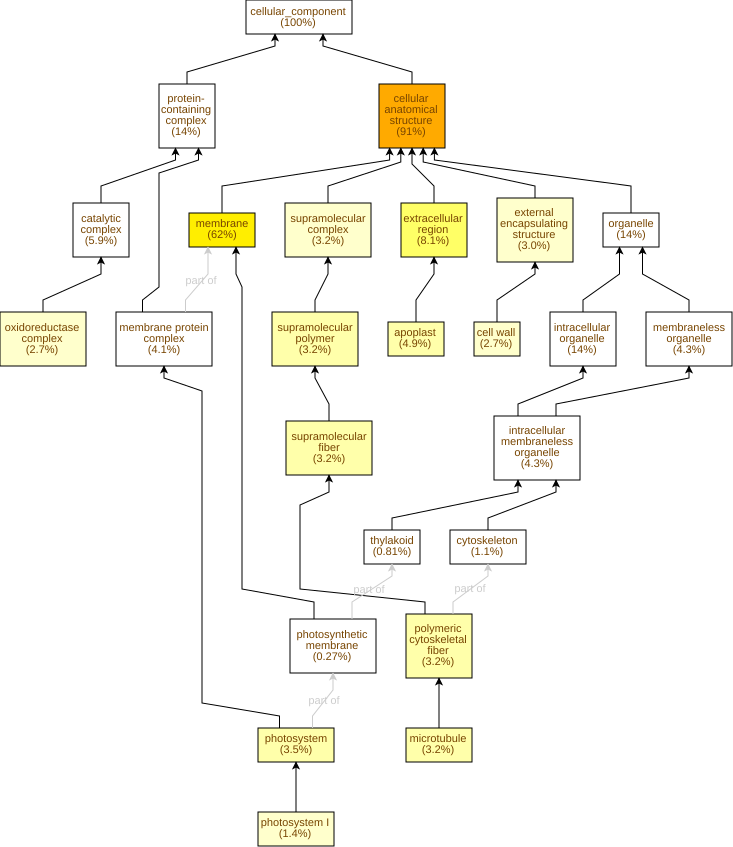

Values plotted in this chart, from the file beside it:
GO Term	Study #	Study Freq.	Pop. Freq.	p-value	q-value	name	gene products
GO:0110165	338	91%	79%	8.05E-12	8.94E-10	cellular anatomical structure	Cc07g12380,Cc03g05360,Cc01g19900,Cc06g20…
GO:0016020	229	62%	47%	2.29E-10	1.27E-8	membrane	Cc03g05360,Cc01g19900,Cc06g20230,Cc01g12…
GO:0005576	30	8.1%	3.0%	1.19E-7	4.41E-6	extracellular region	Cc02g33140,Cc02g07670,Cc02g17410,Cc11g12…
GO:0009521	13	3.5%	0.91%	8.14E-6	2.26E-4	photosystem	Cc01g15890,Cc05g00840,Cc10g12590,Cc02g11…
GO:0048046	18	4.9%	1.6%	1.32E-5	2.92E-4	apoplast	Cc07g14670,Cc02g33140,Cc06g01620,Cc02g17…
GO:0099513	12	3.2%	0.91%	4.8E-5	8.87E-4	polymeric cytoskeletal fiber	Cc11g13960,Cc09g07580,Cc04g10460,Cc07g03…
GO:0099512	12	3.2%	0.91%	4.8E-5	8.87E-4	supramolecular fiber	Cc11g13960,Cc09g07580,Cc04g10460,Cc07g03…
GO:0005874	12	3.2%	0.91%	4.8E-5	8.87E-4	microtubule	Cc11g13960,Cc09g07580,Cc04g10460,Cc07g03…
GO:0099081	12	3.2%	0.91%	4.8E-5	8.87E-4	supramolecular polymer	Cc11g13960,Cc09g07580,Cc04g10460,Cc07g03…
GO:0099080	12	3.2%	1.0%	1.37E-4	1.52E-3	supramolecular complex	Cc11g13960,Cc09g07580,Cc04g10460,Cc07g03…
GO:1990204	10	2.7%	0.77%	2.22E-4	2.24E-3	oxidoreductase complex	Cc11g04720,Cc05g00840,Cc07g05350,Cc06g18…
GO:0030312	11	3.0%	0.91%	2.48E-4	2.3E-3	external encapsulating structure	Cc02g20260,Cc02g33140,Cc02g24560,Cc02g11…
GO:0005618	10	2.7%	0.82%	4.49E-4	3.83E-3	cell wall	Cc02g20260,Cc02g33140,Cc02g11660,Cc07g07…
GO:0009522	5	1.4%	0.24%	6.33E-4	5.02E-3	photosystem I	Cc01g15890,Cc10g12590,Cc09g08490,Cc09g06…
GO:0009654	7	1.9%	0.53%	1.88E-3	0.0139	photosystem II oxygen evolving complex	Cc11g04720,Cc05g00840,Cc07g05350,Cc02g11…
GO:0009523	8	2.2%	0.68%	2.06E-3	0.0143	photosystem II	Cc08g01300,Cc11g04720,Cc05g00840,Cc06g11…
GO:0019898	6	1.6%	0.44%	3.4E-3	0.0222	extrinsic component of membrane	Cc11g04720,Cc05g00840,Cc02g11770,Cc05g13…
GO:0009538	3	0.81%	0.15%	0.0108	0.0668	photosystem I reaction center	Cc01g15890,Cc09g06610,Cc04g03050
GO:0009579	3	0.81%	0.15%	0.0108	0.0668	thylakoid	Cc04g03020,Cc02g38860,Cc02g39980
GO:0009331	2	0.54%	0.15%	0.0947	0.526	glycerol-3-phosphate dehydrogenase (FAD)…	Cc06g18090,Cc02g05320
GO:0080085	1	0.27%	0.03%	0.109	0.576	signal recognition particle, chloroplast…	Cc10g12130
GO:0009512	1	0.27%	0.03%	0.109	0.576	cytochrome b6f complex	Cc02g18220
GO:0000930	1	0.27%	0.03%	0.109	0.576	gamma-tubulin complex	Cc04g10460
GO:0080008	1	0.27%	0.03%	0.109	0.576	Cul4-RING E3 ubiquitin ligase complex	Cc01g14160
GO:0016459	3	0.81%	0.32%	0.109	0.576	myosin complex	Cc03g06980,Cc11g00550,Cc05g12710
GO:0009507	3	0.81%	0.32%	0.109	0.576	chloroplast	Cc07g15630,Cc10g12130,Cc07g06010
GO:0000808	2	0.54%	0.18%	0.132	0.576	origin recognition complex	Cc10g04310,Cc10g10830
GO:0005819	2	0.54%	0.18%	0.132	0.576	spindle	Cc07g12970,Cc08g13550
GO:0005829	2	0.54%	0.18%	0.132	0.576	cytosol	Cc02g09750,Cc11g15310
GO:0009536	3	0.81%	0.35%	0.134	0.576	plastid	Cc07g15630,Cc10g12130,Cc07g06010
GO:0005856	4	1.1%	0.56%	0.145	0.576	cytoskeleton	Cc06g07980,Cc07g12380,Cc03g06020,Cc02g16…
GO:0015629	3	0.81%	0.41%	0.19	0.658	actin cytoskeleton	Cc06g07980,Cc03g06020,Cc02g16310
GO:0008622	1	0.27%	0.06%	0.206	0.693	epsilon DNA polymerase complex	Cc01g09530
GO:0005664	1	0.27%	0.06%	0.206	0.693	nuclear origin of replication recognitio…	Cc10g10830
GO:1904423	1	0.27%	0.06%	0.206	0.693	dehydrodolichyl diphosphate synthase com…	Cc02g20810
GO:0010330	1	0.27%	0.06%	0.206	0.693	cellulose synthase complex	Cc07g15660
GO:0032476	1	0.27%	0.06%	0.206	0.693	polyprenyl diphosphate synthase complex	Cc02g20810
GO:0010598	1	0.27%	0.06%	0.206	0.693	NAD(P)H dehydrogenase complex (plastoqui…	Cc04g16320
GO:0005960	1	0.27%	0.06%	0.206	0.693	glycine cleavage complex	Cc08g02390
GO:0032299	1	0.27%	0.06%	0.206	0.693	ribonuclease H2 complex	Cc11g12550
GO:0042555	2	0.54%	0.26%	0.256	0.693	MCM complex	Cc11g14860,Cc09g04600
GO:0031012	1	0.27%	0.09%	0.293	0.773	extracellular matrix	Cc02g24560
GO:0030015	1	0.27%	0.12%	0.37	0.954	CCR4-NOT core complex	Cc08g14100
GO:0032300	1	0.27%	0.12%	0.37	0.954	mismatch repair complex	Cc04g07520
GO:0000786	6	1.6%	1.4%	0.426	1.0	nucleosome	Cc01g12380,Cc11g08570,Cc02g27410,Cc02g27…
GO:0070069	1	0.27%	0.15%	0.438	1.0	cytochrome complex	Cc02g18220
GO:0032993	6	1.6%	1.5%	0.487	1.0	protein-DNA complex	Cc01g12380,Cc11g08570,Cc02g27410,Cc02g27…
GO:0005787	1	0.27%	0.18%	0.5	1.0	signal peptidase complex	Cc10g07180
GO:0005886	2	0.54%	0.47%	0.533	1.0	plasma membrane	Cc10g04260,Cc07g18480
GO:0042575	1	0.27%	0.21%	0.554	1.0	DNA polymerase complex	Cc01g09530
GO:1905286	1	0.27%	0.21%	0.554	1.0	serine-type peptidase complex	Cc10g07180
GO:0055035	1	0.27%	0.21%	0.554	1.0	plastid thylakoid membrane	Cc04g16320
GO:0009535	1	0.27%	0.21%	0.554	1.0	chloroplast thylakoid membrane	Cc04g16320
GO:1905370	1	0.27%	0.21%	0.554	1.0	serine-type endopeptidase complex	Cc10g07180
GO:0042651	1	0.27%	0.24%	0.603	1.0	thylakoid membrane	Cc04g16320
GO:0005885	1	0.27%	0.24%	0.603	1.0	Arp2/3 protein complex	Cc03g06020
GO:0005815	1	0.27%	0.24%	0.603	1.0	microtubule organizing center	Cc01g20910
GO:0034357	1	0.27%	0.24%	0.603	1.0	photosynthetic membrane	Cc04g16320
GO:0030286	1	0.27%	0.24%	0.603	1.0	dynein complex	Cc04g16020
GO:0000922	1	0.27%	0.24%	0.603	1.0	spindle pole	Cc01g20910
... 51 more rows
